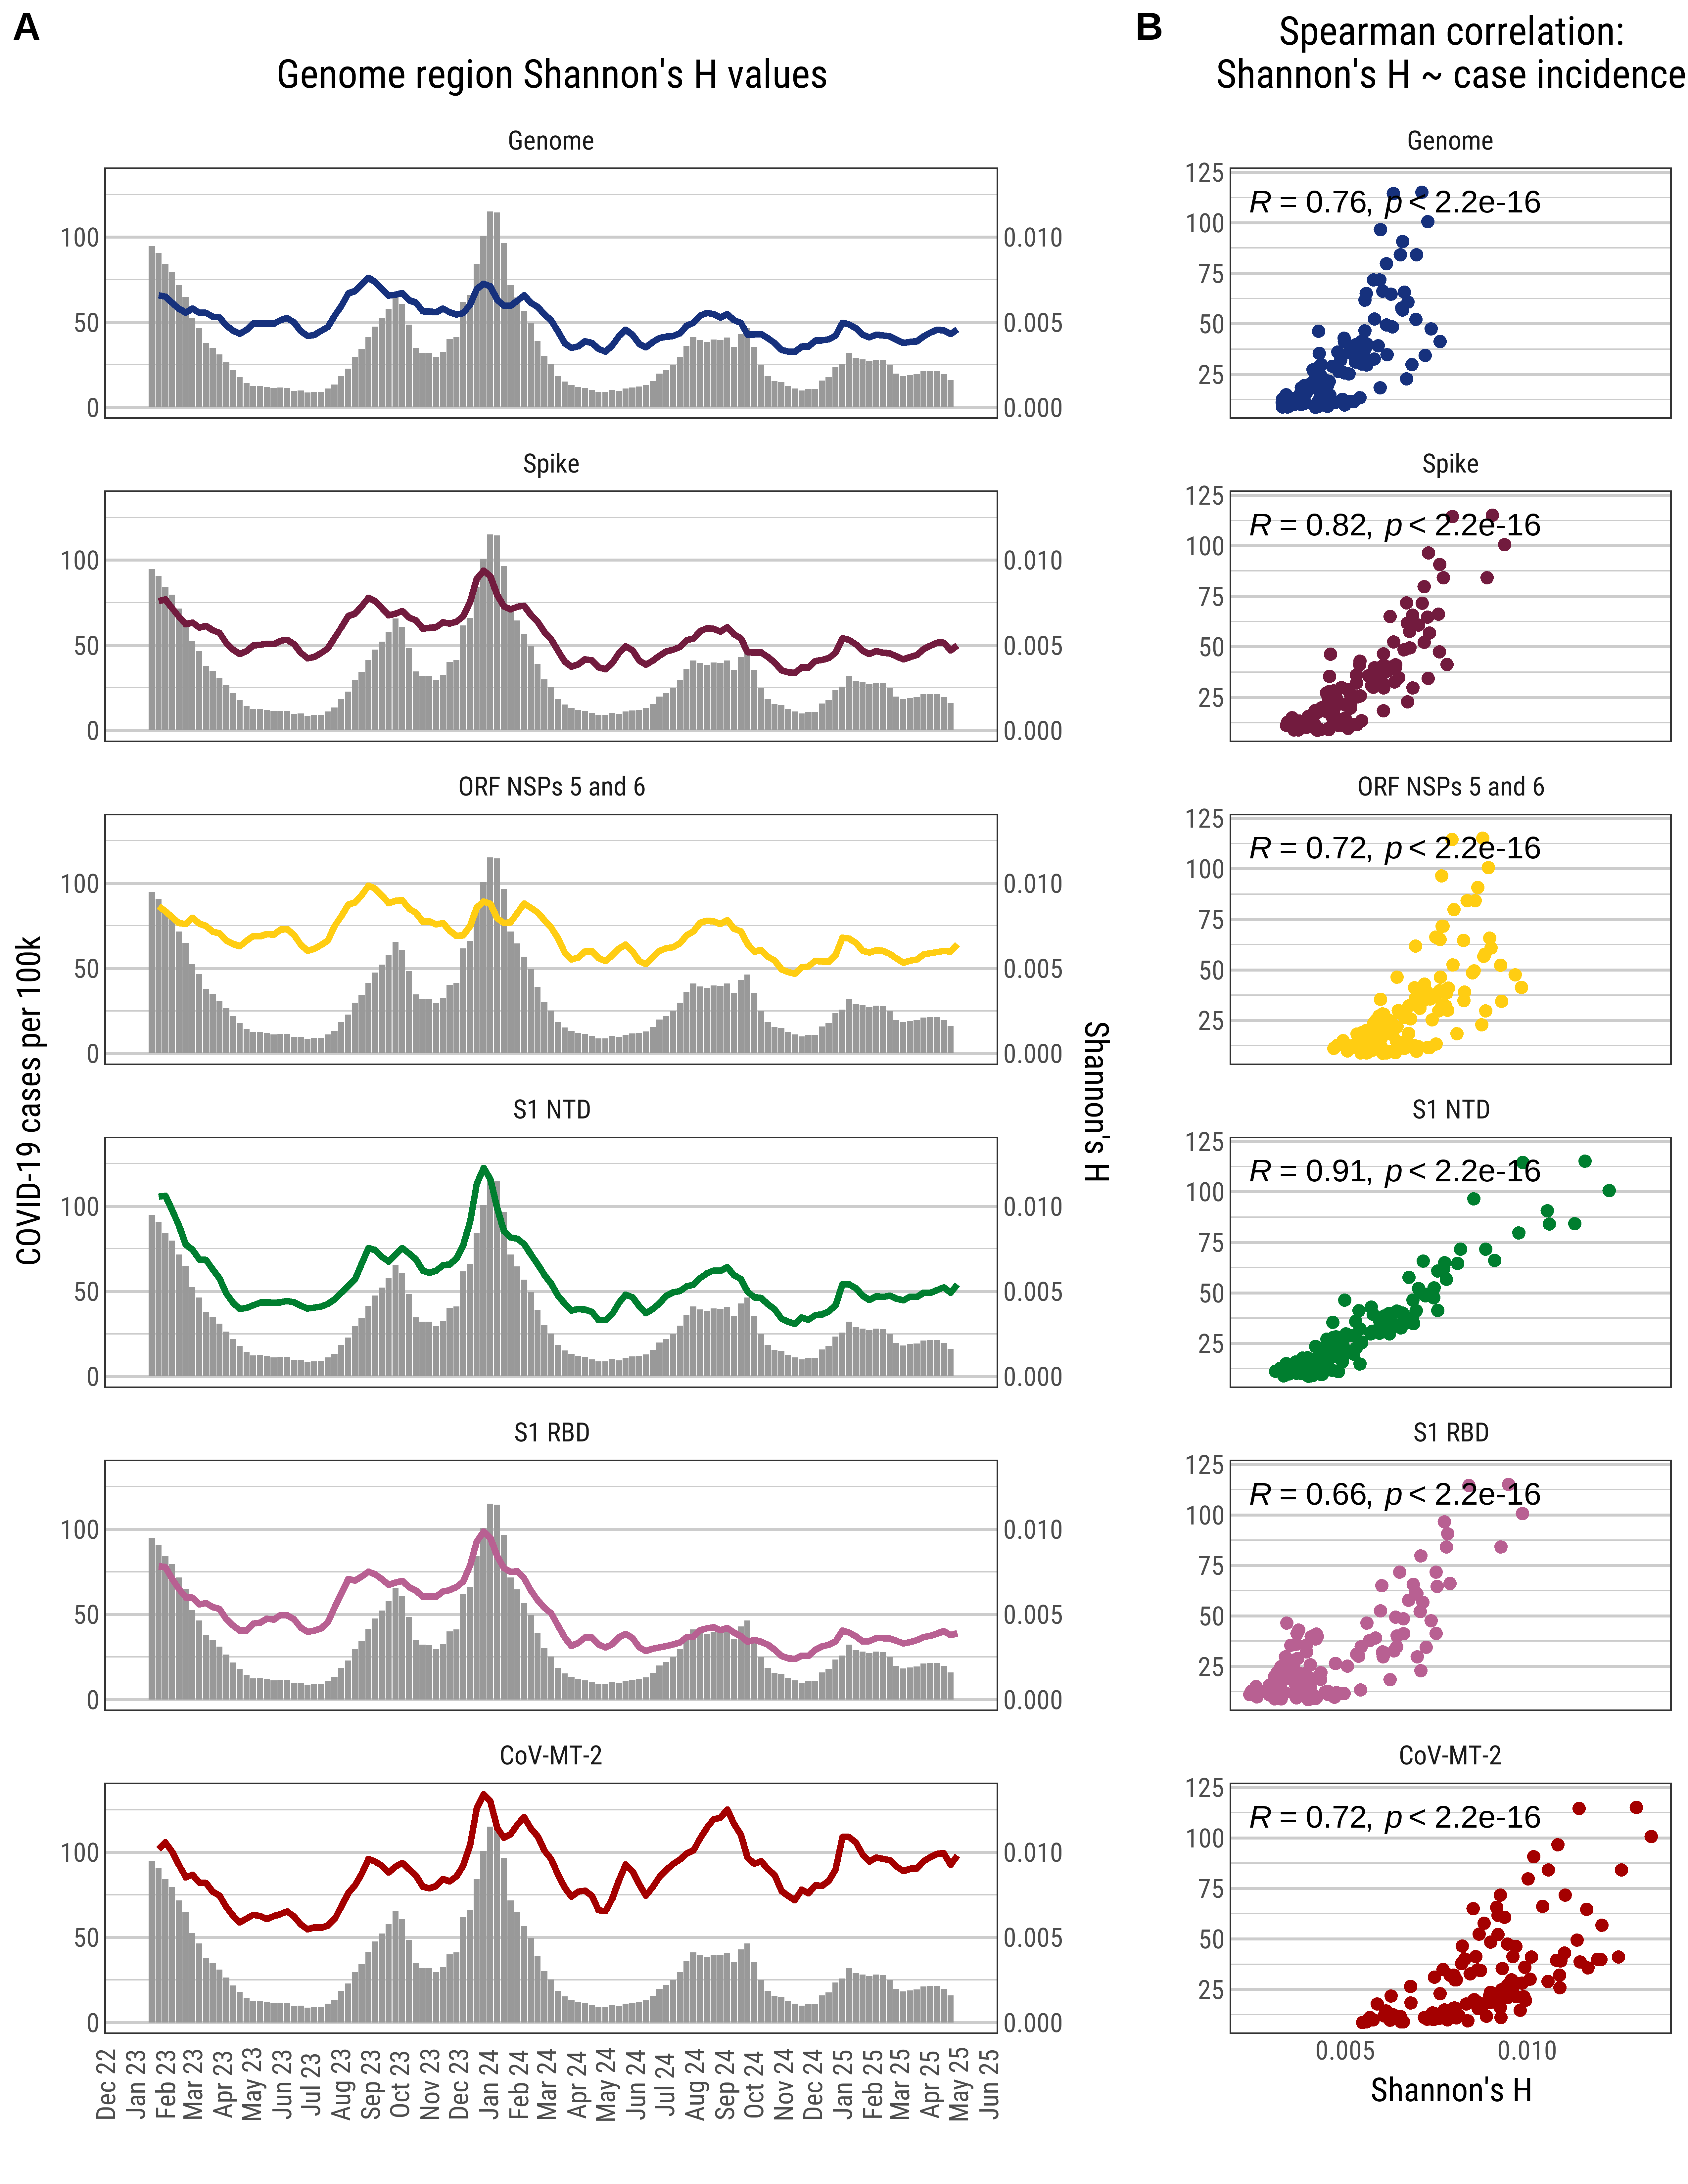

The R source for this figure:
###########
###########
#### GENOME-WIDE DIVERSITY OF SARS-COV-2 SEQUENCES OF WASTEWATER SAMPLES        #
###########
###########

# Script author: Dustin T. Hill

# Created 2025-04-25
# Last updated 2025-09-25

# Supplemental Figure S5

# ---------------------------------------
# Packages
# ---------------------------------------

library(dplyr)
library(ggplot2)
library(ggpubr)
library(showtext)
library(lme4)
library(lmerTest)
library(performance)
library(lubridate)
library(gridExtra)
library(cowplot)
library(flextable)
library(performance)
library(rcompanion)
library(lme4)
library(lmerTest)
library(nlme)
library(MASS)
library(glmmTMB)

# --------------------------------------
# PLOT THEMES
# --------------------------------------
source("seq diversity - plot themes.R")

# ---------------------------------------
# FUNCTIONS
# ---------------------------------------
source("seq diversity - functions.R")

# ---------------------------------------
# Load data
# ---------------------------------------

# combined data files for each geography
load(file = "data/combined_data.Rdata")

# -----------------------------------------------
# Figure S5 - H and genome regions time series
# -----------------------------------------------
# SHANNON

# Statewide time series figure, all genome regions, panel for NYC
dat_state_long <- dat_state %>%
  pivot_longer(cols = c(
    genomewide_h_state_3w,
    ntd_h_state_3w,
    cov_mt_2_h_state_3w,
    orf_h_state_3w,
    spike_h_state_3w,
    rbd_h_state_3w
  ))%>%
  mutate(name_factor = factor(name,
                              levels = c("genomewide_h_state_3w",
                                         "spike_h_state_3w",
                                         "orf_h_state_3w",
                                         "ntd_h_state_3w",
                                         "rbd_h_state_3w",
                                         "cov_mt_2_h_state_3w"),
                              labels = c("Genome",
                                         "Spike",
                                         "ORF NSPs 5 and 6",
                                         "S1 NTD",
                                         "S1 RBD",
                                         "CoV-MT-2"))
  )

time_series_1 <- 
  ggplot(data = dat_state_long) +
  geom_bar(aes(x = week, y = case_incidence,
               fill = "grey60"),
           position = "dodge", stat = "identity")+
  geom_line(aes(x = week, y = value * 10000,
                color = name),
            lwd= 1.15)+
  facet_wrap(~name_factor, nrow = 6)+
  theme_dth_1+
  theme(legend.position = "none",
        legend.background = element_rect(color = "white"),
        axis.text.x = element_text(angle = 90, vjust = 0)
  )+
  scale_color_manual(values = MetBrewer::met.brewer(n = 6,
                                                    name = "Austria"),
                     name = "",
                     labels = c("CoV-MT-2",
                                "Genome-wide",
                                "S1 NTD",
                                "ORF NSPs 5 and 6",
                                "S1 RBD",
                                "Spike"))+
  scale_x_date(date_labels = "%b %y",
               date_breaks = "1 month",
               limits = c(ymd("2023-01-01"),
                          ymd("2025-04-20"))
  )+
  scale_fill_manual(values = c("grey60" = "grey60"),
                    labels = c("Cases\nper 100k"),
                    name = ""
  )+
  labs(x = "",
       title = "Genome region Shannon's H values")+
  scale_y_continuous(
    "COVID-19 cases per 100k", 
    sec.axis = sec_axis(~ ./ 10000, name = "Shannon's H")
  )

time_series_1

# figure with correlations by genome region
cor_plot <- dat_state %>%
  pivot_longer(cols = c("genomewide_h_state_3w",
                        "spike_h_state_3w",
                        "orf_h_state_3w",
                        "ntd_h_state_3w",
                        "rbd_h_state_3w",
                        "cov_mt_2_h_state_3w")
  ) %>%
  mutate(name_factor = factor(name,
                              levels = c("genomewide_h_state_3w",
                                         "spike_h_state_3w",
                                         "orf_h_state_3w",
                                         "ntd_h_state_3w",
                                         "rbd_h_state_3w",
                                         "cov_mt_2_h_state_3w"),
                              labels = c("Genome",
                                         "Spike",
                                         "ORF NSPs 5 and 6",
                                         "S1 NTD",
                                         "S1 RBD",
                                         "CoV-MT-2"))
  ) %>%
  ggplot()+
  geom_point(aes(x = value, y = case_incidence, color = name))+
  facet_wrap(~name_factor, nrow = 6)+
  stat_cor(aes(x = value, y = case_incidence),
           method = "spearman",
           size = 4)+
  scale_color_manual(values = MetBrewer::met.brewer(n = 6,
                                                    name = "Austria"),
                     name = "",
                     labels = c("CoV-MT-2",
                                "Genome-wide",
                                "S1 NTD",
                                "ORF NSPs 5 and 6",
                                "S1 RBD",
                                "Spike"))+
  theme_dth_1 +
  theme(legend.position = "none")+
  labs(title = "Spearman correlation:\nShannon's H ~ case incidence",
       x = "Shannon's H",
       y = "")

cor_plot


cowplot::plot_grid(time_series_1, cor_plot, nrow = 1,
                   rel_widths = c(2,1),
                   align = 'h', axis = 'tb')

# combined plot for pi
# save
png("Supplemental files/Figure S5.png",
    units = "in",
    width = 8.5, height = 11,
    res = 600)
showtext::showtext_auto()
showtext::showtext_opts(dpi = 600)
cowplot::plot_grid(time_series_1, cor_plot, nrow = 1,
                   rel_widths = c(2,1),
                   align = 'h', axis = 'tb',
                   labels = c("A", "B"))
showtext_end()
dev.off()
